Photos from the image-classification dataset "Coffe_Bean" in the GitHub repository IkbarSulistio/Coffee-Bean-Roast-Level-Classification. Its 4 classes are: dark roast, green unroasted, light roast, medium roast.

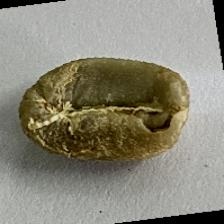
Label: green unroasted

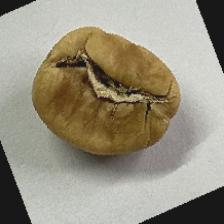
Label: light roast

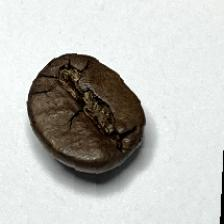
Label: dark roast

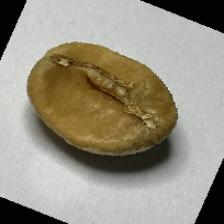
Label: light roast

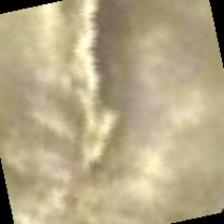
Label: green unroasted

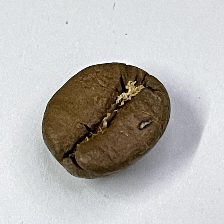
Label: medium roast
